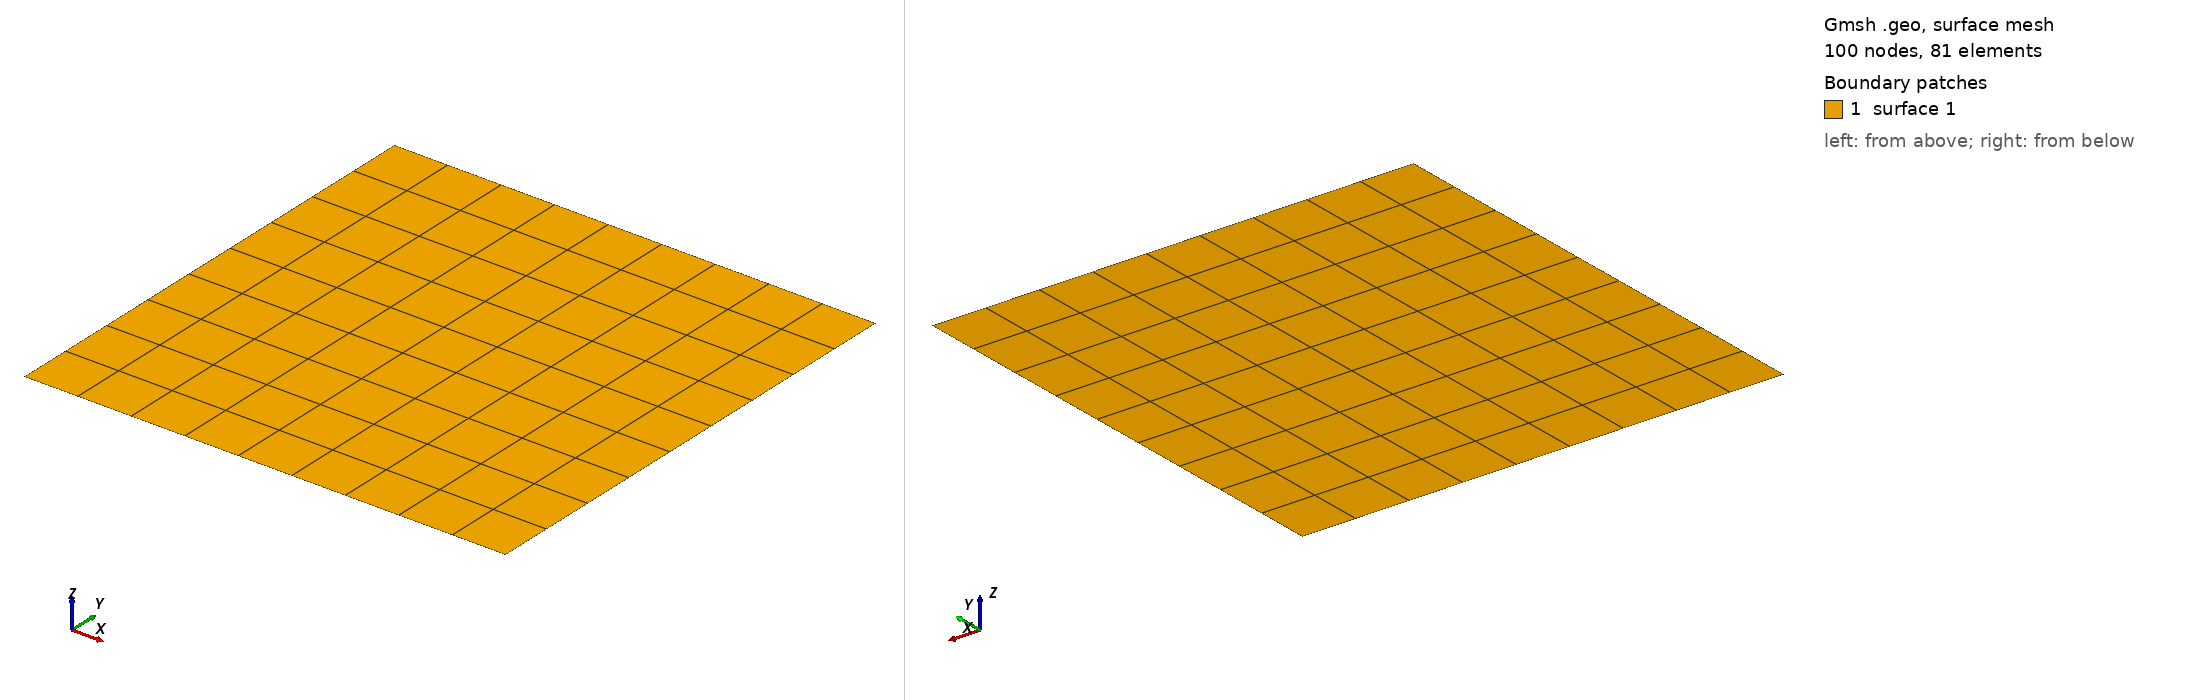

Gmsh geometry script, surface-meshed: 100 nodes, 81 surface elements. Boundary patches (legend numbers): 1 surface 1. Left view from above one corner, right view from below the opposite corner. The script declares no physical surfaces, so the legend lists its geometric surfaces. The drawing asked Gmsh for element sizes between 1% and 20% of the model's largest extent; the script's own settings can give other sizes.

=== square-quad.geo (drawn) ===
// square-quad.geo
// Create points of the square
Point(1) = {0, 0, 0, 0.1};
Point(2) = {1, 0, 0, 0.1};
Point(3) = {1, 1, 0, 0.1};
Point(4) = {0, 1, 0, 0.1};

// Create lines connecting the points
Line(1) = {1, 2};
Line(2) = {2, 3};
Line(3) = {3, 4};
Line(4) = {4, 1};

// Create the line loop and surface
Line Loop(1) = {1, 2, 3, 4};
Plane Surface(1) = {1};

// Define a structured grid (transfinite)
Transfinite Line {1, 3} = 10; // 10 divisions horizontally
Transfinite Line {2, 4} = 10; // 10 divisions vertically
Transfinite Surface {1};
Recombine Surface {1}; // Make quads instead of triangles

// Optional: force quad meshing globally
Mesh.RecombineAll = 1;
